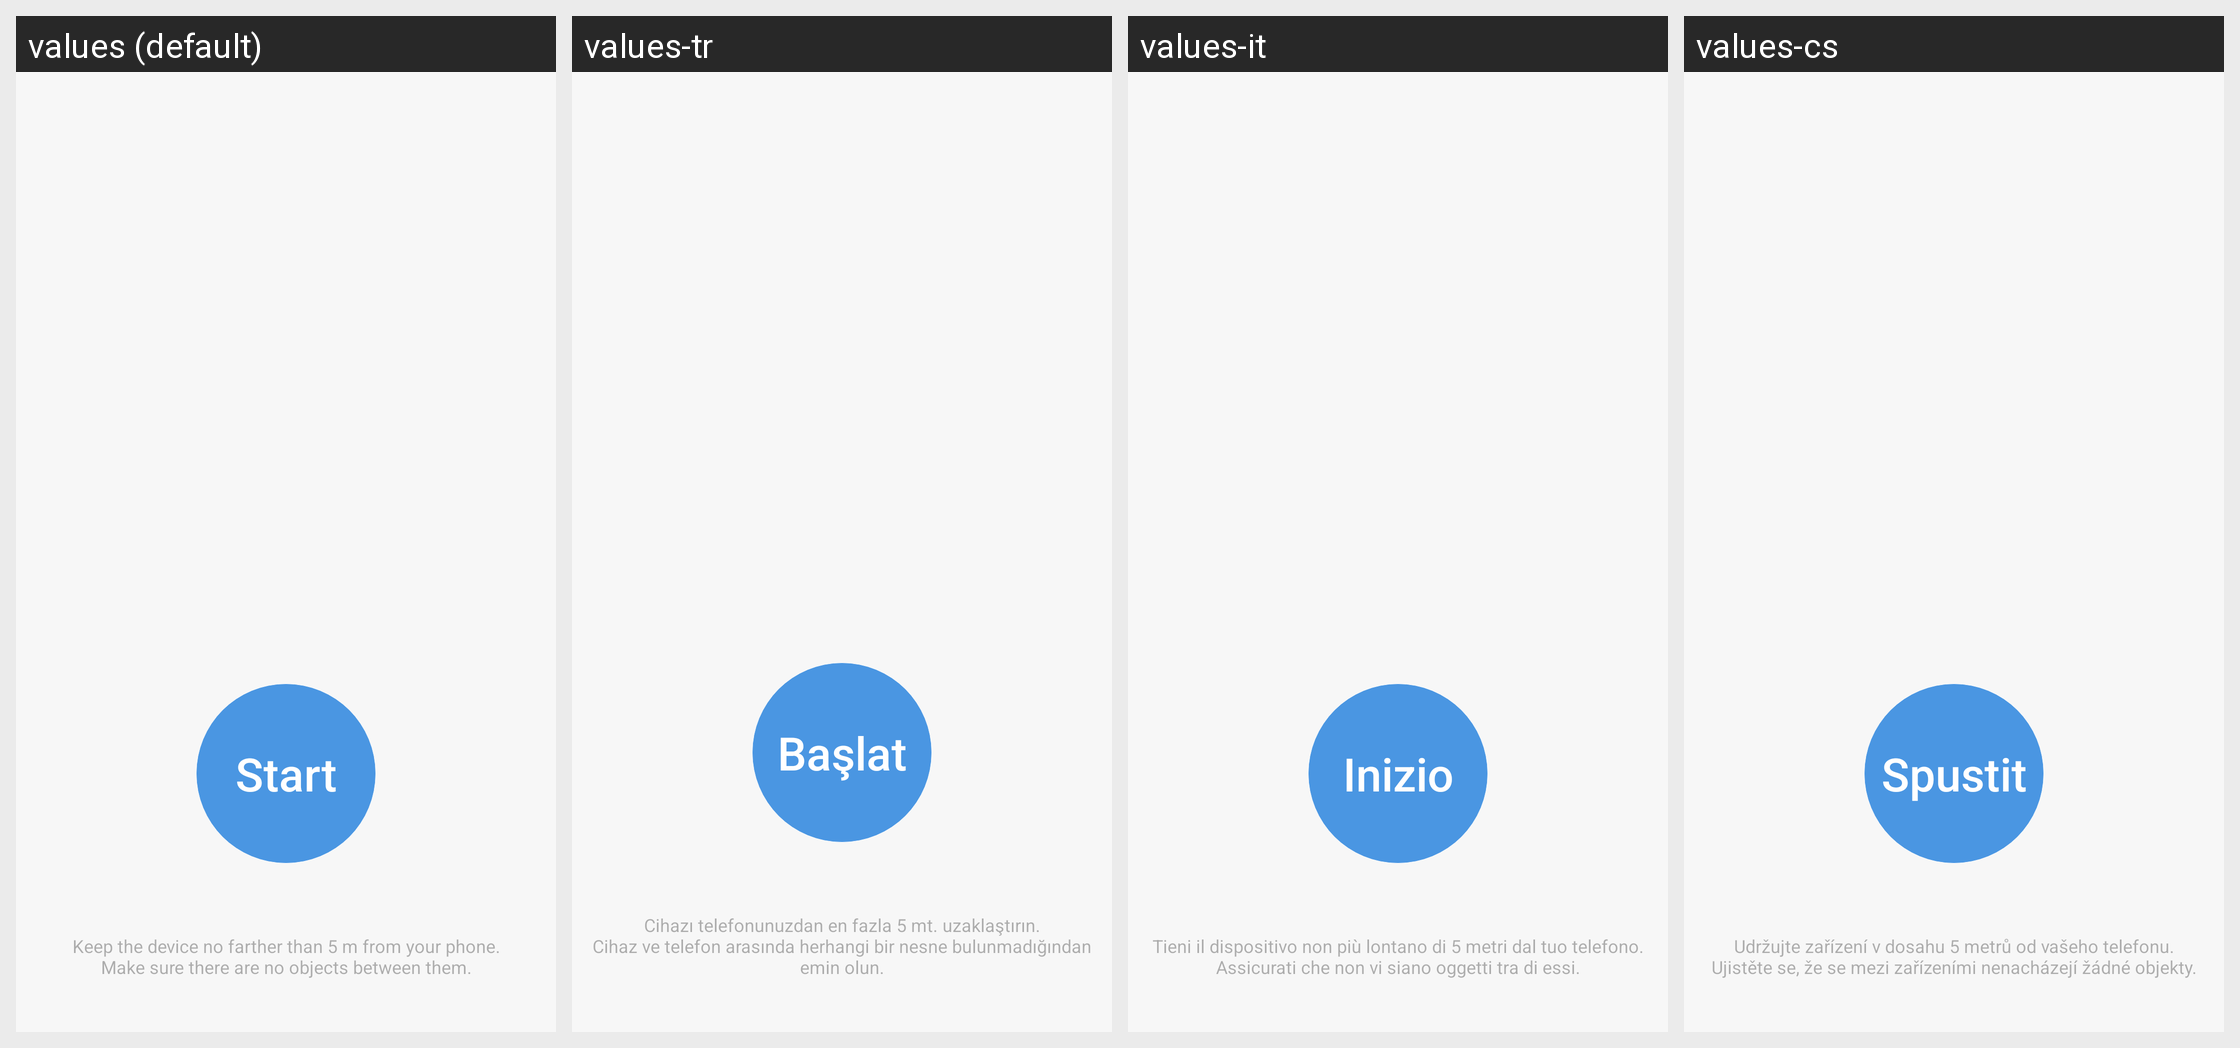

For this localized Android screen grid, give each drawn string resource with its value in every locale shown.
Android screen res/layout/fragment_pre_mark.xml rendered under 4 locales, left to right: values (default), values-tr, values-it, values-cs. Device: Nexus 5 (rendered at 1080×1920; each locale shown at half size, 540×960, under a caption strip naming it); theme FullScreenStyle.
Other locales in the repository, not shown: values-af, values-am, values-ar, values-az-rAZ, values-bn, values-ca, values-da, values-de, values-en-rAU, values-en-rGB, values-en-rIN, values-en-rSS, values-es, values-es-rES, values-es-rUS, values-et-rEE, values-eu-rES, values-fa, values-fa-rIR, values-fi, values-fr, values-fr-rCA, values-gl-rES, values-gu, values-gu-rIN, values-ha-rNG, values-hr, values-hu, values-hy-rAM, values-in, values-is-rIS, values-iw, values-iw-rIL, values-ja, values-ka-rGE, values-kk-rKZ, values-km-rKH, values-kn, values-ko, values-ky-rKG, values-lo-rLA, values-lt, values-lv, values-mk-rMK, values-ml, values-mn-rMN, values-mr, values-ms, values-ms-rMY, values-nb, values-ne-rIN, values-ne-rNP, values-nl, values-or-rIN, values-pa, values-pl, values-pt, values-pt-rBR, values-pt-rPT, values-ro, values-si-rLK, values-sk, values-sl, values-sq-rAL, values-sr, values-sv, values-sw, values-ta, values-te, values-tl, values-ur, values-ur-rIN, values-ur-rPK, values-uz-rUZ, values-vi, values-zh-rCN, values-zh-rHK, values-zh-rTW, values-zu.
Strings drawn on this screen, with the default value and each locale's value (text and hints the layout hard-codes, and strings that could not be matched under every locale, appear in the picture but are not listed):

start_tagging
  values: Start
  values-tr: Başlat
  values-it: Inizio
  values-cs: Spustit

tagging_tip
  values: Keep the device no farther than 5 m from your phone.
      Make sure there are no objects between them.
  values-tr: Cihazı telefonunuzdan en fazla 5 mt. uzaklaştırın.
      Cihaz ve telefon arasında herhangi bir nesne bulunmadığından emin olun.
  values-it: Tieni il dispositivo non più lontano di 5 metri dal tuo telefono.
      Assicurati che non vi siano oggetti tra di essi.
  values-cs: Udržujte zařízení v dosahu 5 metrů od vašeho telefonu.
      Ujistěte se, že se mezi zařízeními nenacházejí žádné objekty.
